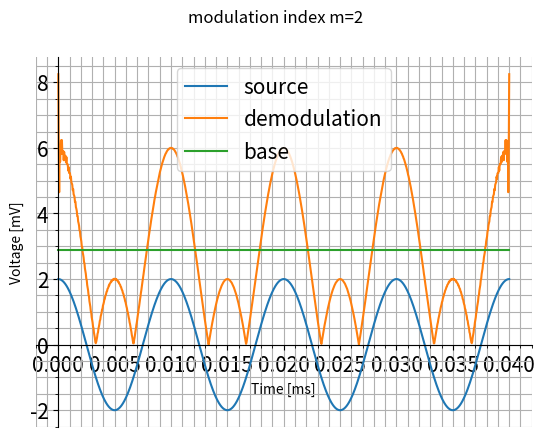

The script that saved this image:
"""
python version : 3.11.1
numpy version: 1.25.2
matplotlib version: 3.7.2
scipy version: 1.13.0
"""
import numpy as np
import matplotlib.pyplot as plt
from scipy import signal

FONTSIZE = 15

# 変調度
m = 2

# 搬送波の周波数 [Hz]
f_c = 10000
# 搬送波の振幅 [mV]
A_cp_p = 2

# 信号源の周波数 [Hz]
f_s = 100
# 信号源の振幅 [mV]
A_sp_p = A_cp_p * m

# 時間 [ms] : 4周期表示
t = np.linspace(0, 4 * (1 / f_s), 1000)

v_c = A_cp_p / 2 * np.cos(2 * np.pi * f_c * t)
v_s = A_sp_p / 2 * np.cos(2 * np.pi * f_s * t)

# 変調波
v_am = A_sp_p / 2 * (1 + m * np.cos(2 * np.pi * f_s * t)) * np.cos(2 * np.pi * f_c * t)

# 変調波の包絡線から復調波求める
v_d = np.abs(signal.hilbert(v_am))
# 復調波の基準を0Vにする
#v_d = v_d - np.mean(v_d)

# 変調波の基準を求める
demodulation_base = np.mean(v_d)
base_line = np.full_like(t, demodulation_base)

# 各軸の交点を設定
ax = plt.gca()
ax.spines['left'].set_position('zero')
ax.spines['bottom'].set_position('zero')
ax.spines['right'].set_color('none')
ax.spines['top'].set_color('none')
ax.xaxis.set_ticks_position('bottom')
ax.yaxis.set_ticks_position('left')

# グラフの描画
plt.plot(t, v_s, label='source')
plt.plot(t, v_d, label='demodulation')
plt.plot(t, base_line, label='base')

# グラフの書式設定
plt.minorticks_on()
plt.suptitle(f'modulation index m={m}')
plt.grid(True, which='both', axis='both')
plt.xlabel('Time [ms]')
plt.ylabel('Voltage [mV]')

plt.legend(fontsize=FONTSIZE)
plt.xticks(fontsize=FONTSIZE)
plt.yticks(fontsize=FONTSIZE)
plt.show()